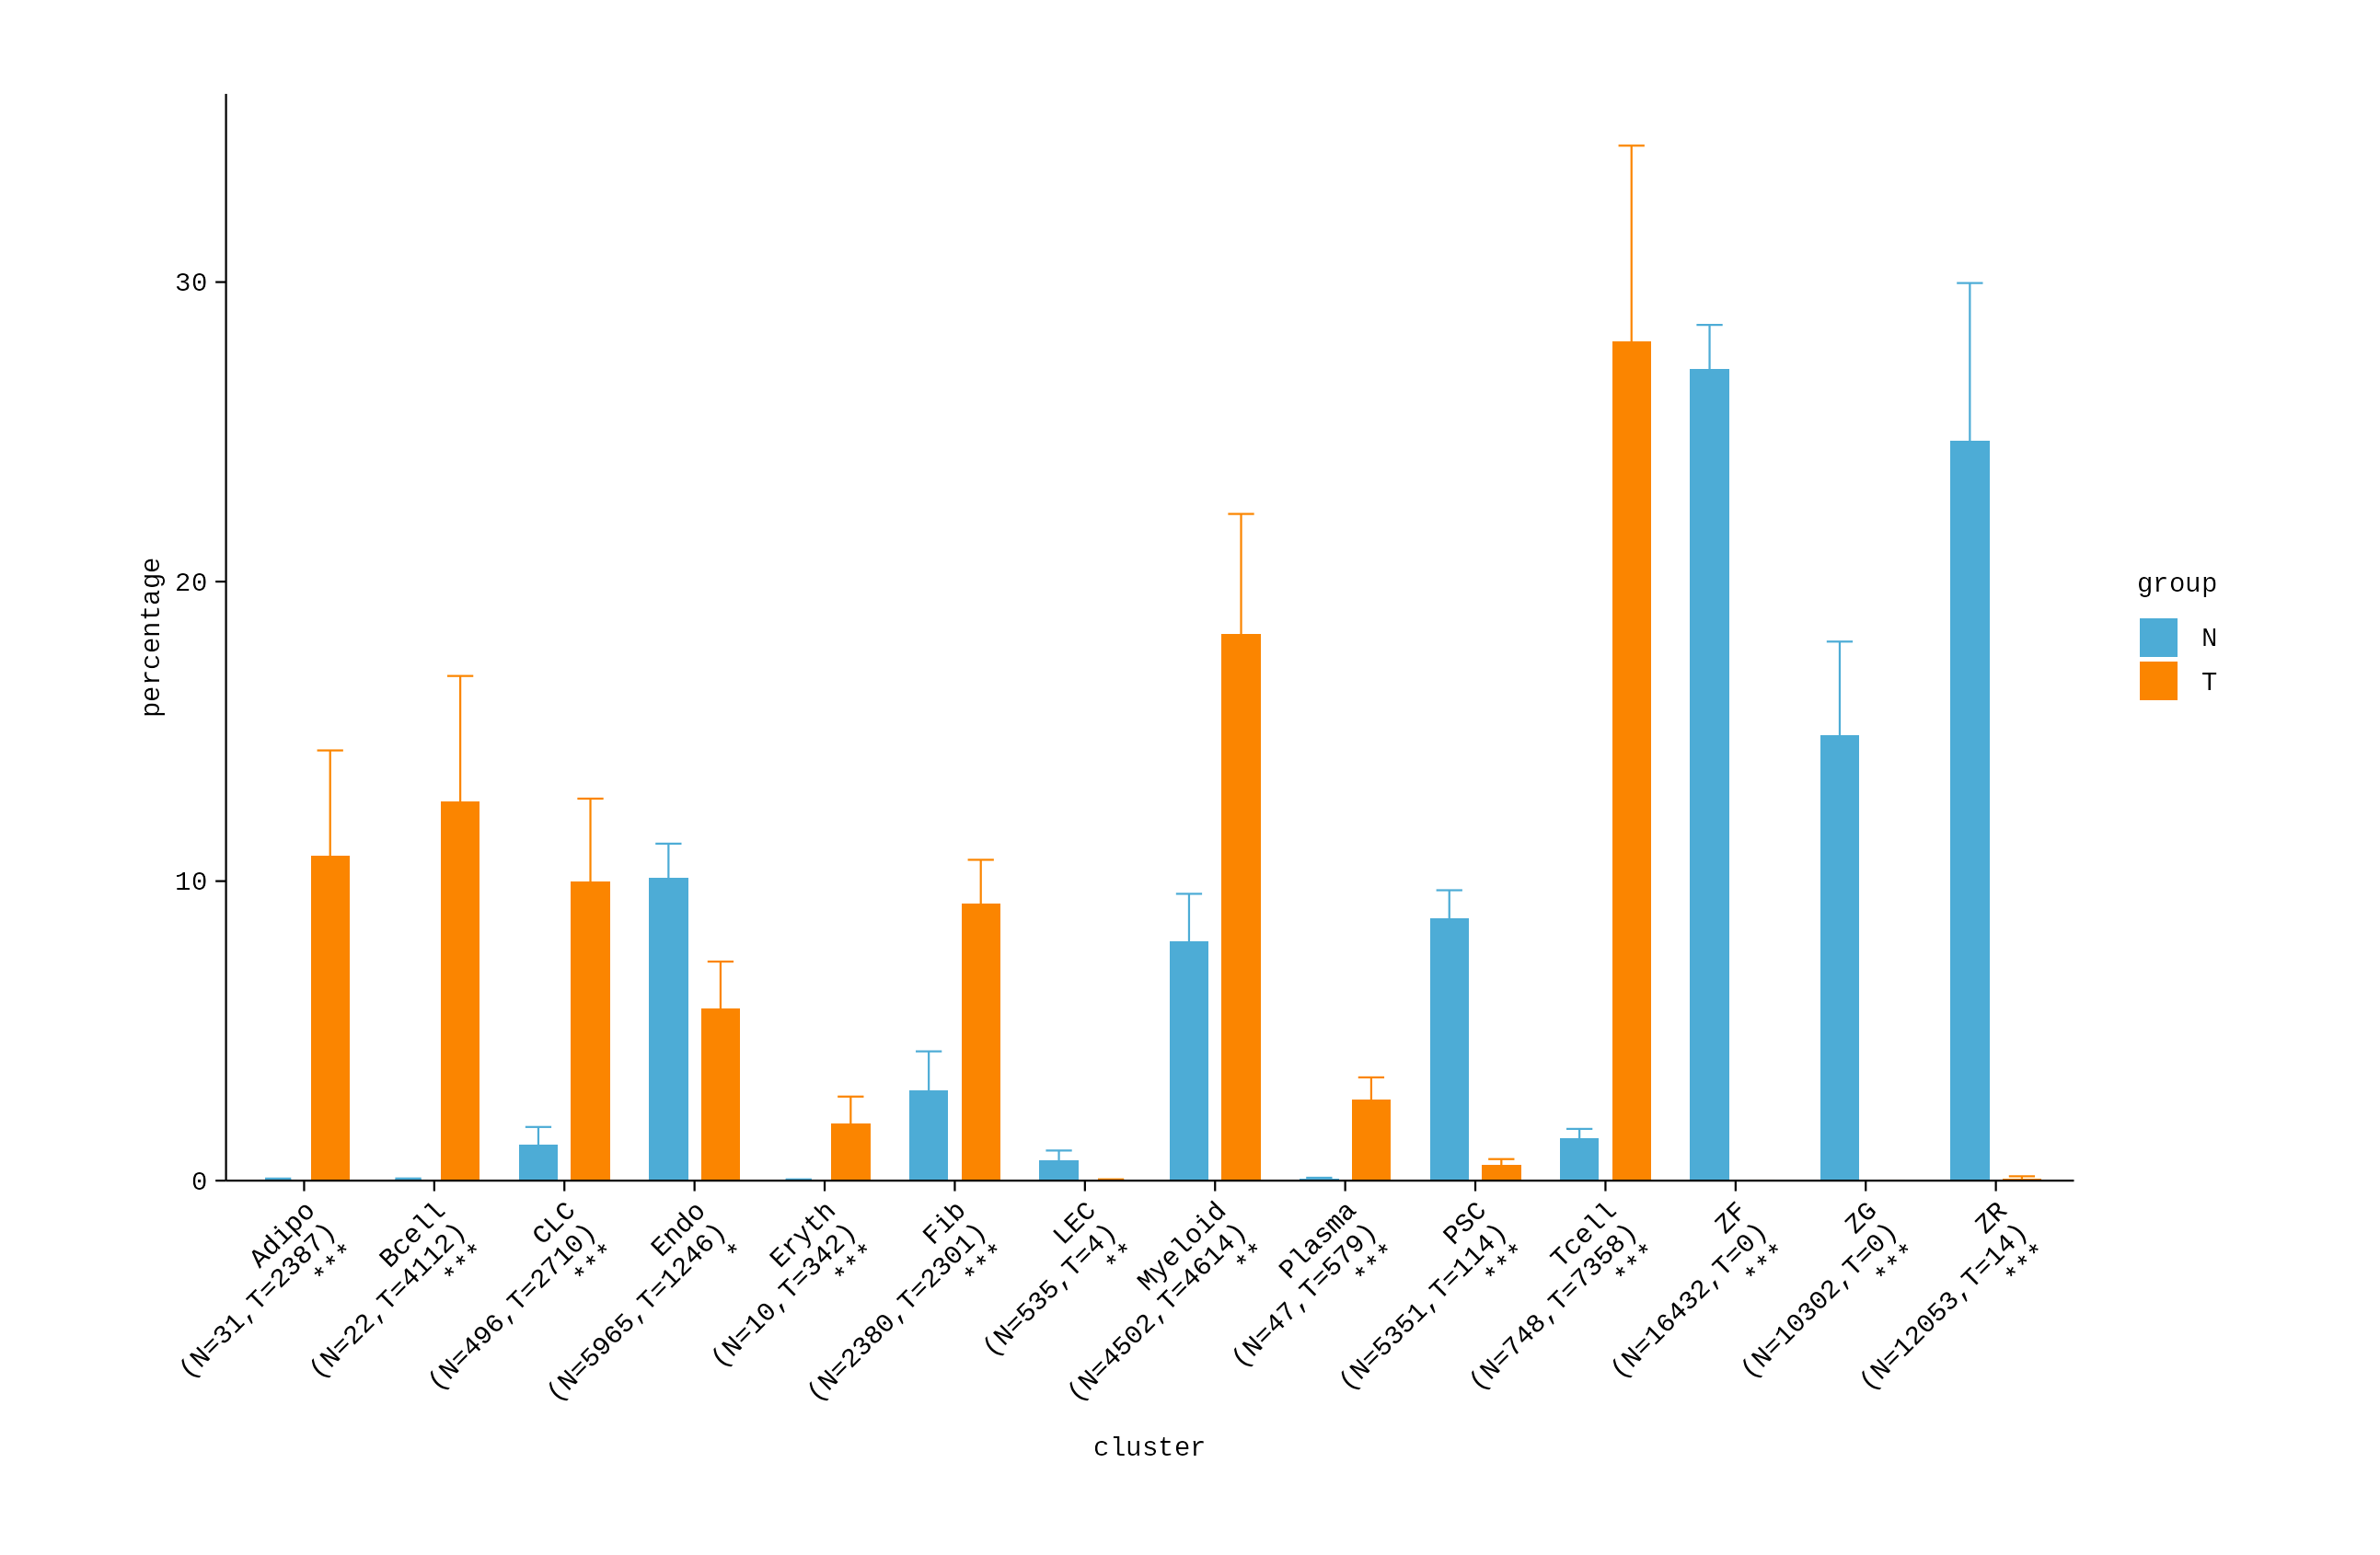

The table this chart was drawn from, first rows:
cluster	origin	percentage
Adipo	N1	0.06194
Adipo	N2	0.1105
Adipo	N4	0
Adipo	N7	0
Adipo	T1	10.55
Adipo	T2	20.79
Adipo	T4	4.829
Adipo	T7	7.231
Bcell	N1	0
Bcell	N2	0.02948
Bcell	N4	0.102
Bcell	N7	0.06955
Bcell	T1	8.183
Bcell	T2	4.983
Bcell	T4	24.12
Bcell	T7	13.35
CLC	N1	0.6194
CLC	N2	0.5601
CLC	N4	0.6485
CLC	N7	2.973
CLC	T1	1.823
CLC	T2	11.8
CLC	T4	12.03
CLC	T7	14.26
Endo	N1	11.33
Endo	N2	6.794
Endo	N4	10.45
Endo	N7	11.86
Endo	T1	10.12
Endo	T2	5.146
Endo	T4	2.639
Endo	T7	5.077
Eryth	N1	0.003871
Eryth	N2	0.02948
Eryth	N4	0.007287
Eryth	N7	0.06955
Eryth	T1	2.388
Eryth	T2	0.7964
Eryth	T4	0.1798
Eryth	T7	4.235
Fib	N1	6.899
Fib	N2	1.982
Fib	N4	1.836
Fib	N7	1.339
Fib	T1	11.16
Fib	T2	12.17
Fib	T4	7.787
Fib	T7	5.894
LEC	N1	1.367
LEC	N2	1.098
LEC	N4	0.2405
LEC	N7	0
LEC	T1	0.08682
LEC	T2	0
LEC	T4	0
LEC	T7	0
Myeloid	N1	4.913
Myeloid	N2	9.558
Myeloid	N4	11.67
Myeloid	N7	5.808
... 52 more rows
